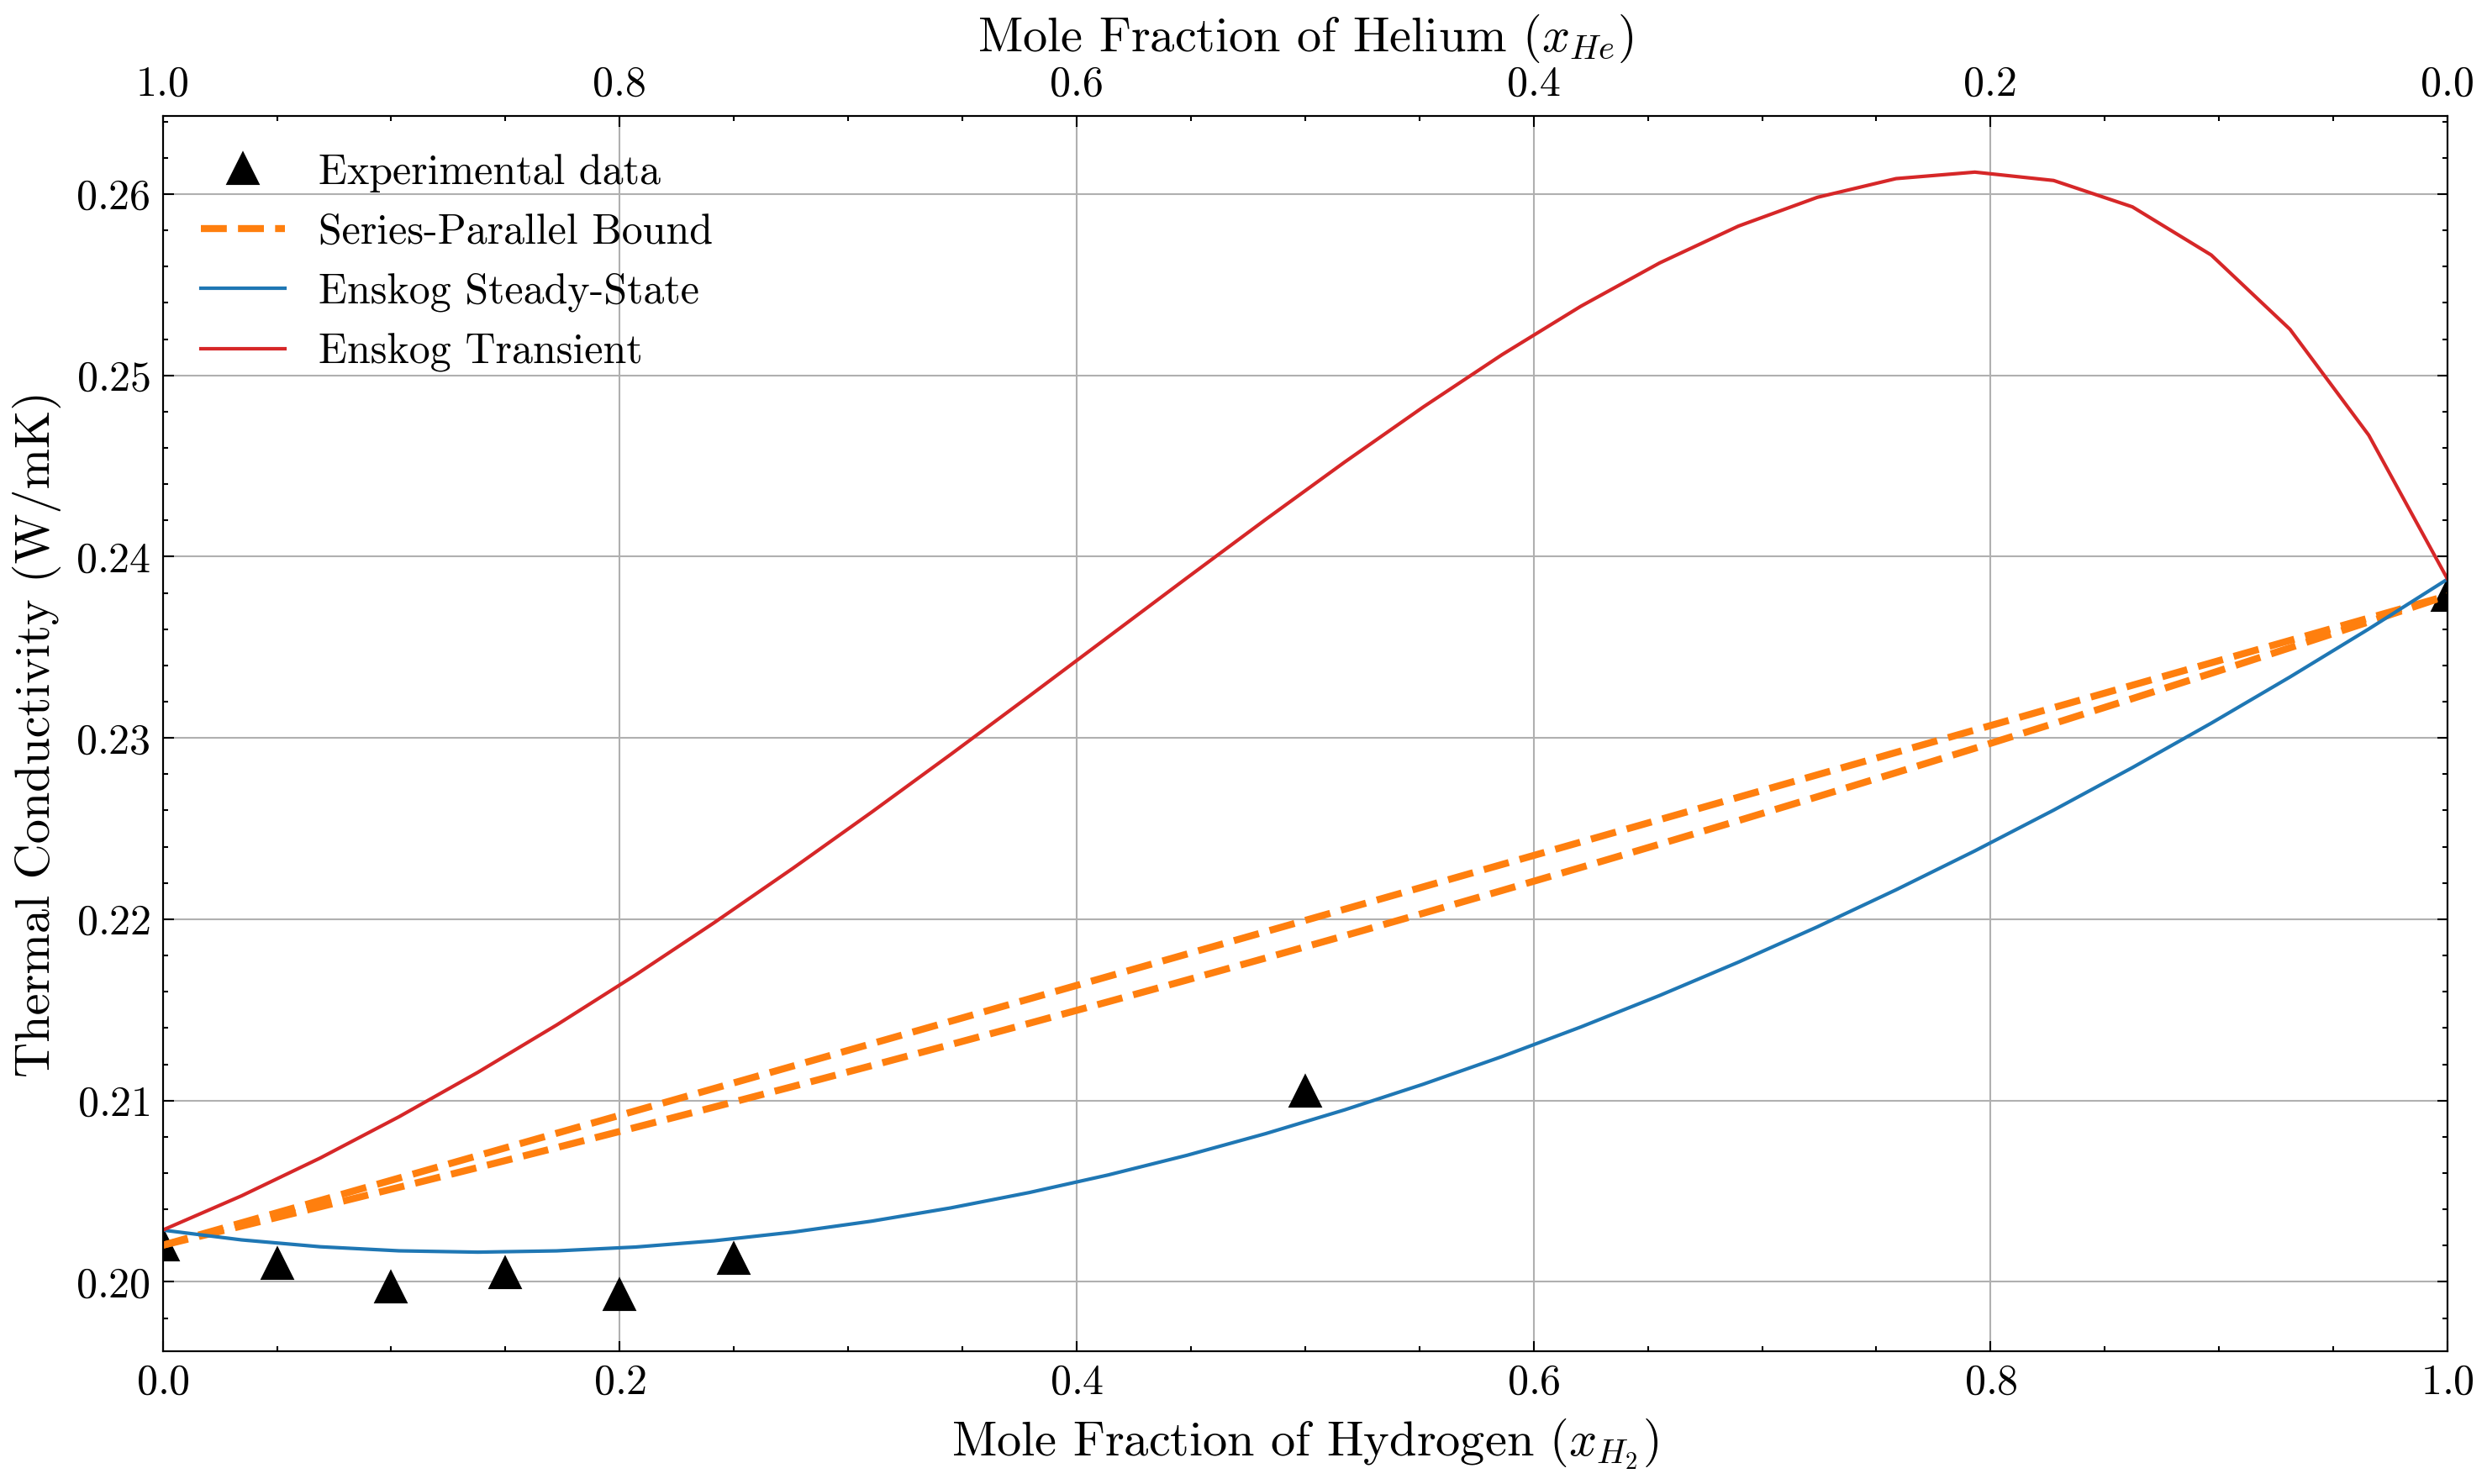

This chart was generated by the following Python code:
import numpy as np
import matplotlib.pyplot as plt
import pyenskog
import scienceplots

# Experimental data from Shaskov and Kamchatov (1972)
exp_mole_fractions = np.array([0, 0.05, 0.1, 0.15, 0.2, 0.25, 0.5, 1])
exp_thermal_conductivities = np.array([0.20202, 0.20099, 0.19968, 0.20049, 0.19927, 0.20126, 0.21048, 0.23785])

# Parameters for the gas mixtures
kb = 1.3806e-23  # Boltzmann constant
avogadro = 6.022e23  # Avogadro's constant in particles/mol

# Set up the solver
kT = 1.0  # This is an "uninteresting" variable for hard spheres, so is set to 1
verbose = False  # Don't output lots of data
use_tables = False
SonineOrder = 10
# Choose the equation of state used. Can be BOLTZMANN (ideal gas), BMCSL (recommended), VS, or HEYES
EOS = pyenskog.EOStype.BMCSL

# Define density
density = 0.00001  # density_close_pack / 3 # Volume of three times close packed

# Parameters for species
# Hydrogen
d_h2 = 228e-12
molar_mass_hydrogen = 2e-3  # Molar mass in kg/mol
m_h2 = molar_mass_hydrogen / avogadro  # in kg
k_h2 = 0.23785

# Helium
d_he = 208e-12 
molar_mass_helium = 4e-3  # Molar mass in kg/mol
m_he = molar_mass_helium / avogadro  # in kg
k_he = 0.20202

# Temperature at which thermal conductivity is measured
temperature = 423.15  # Kelvin

def series_parallel_bound_prediction(x_h2, is_max):
    x_he = 1 - x_h2
    if is_max:
        return x_h2 * k_h2 + x_he * k_he
   
    return 1 / (x_he / k_he + x_h2 / k_h2)

def enskog_theory_prediction(x_h2, temp, is_max):
    e = pyenskog.Enskog(density, EOS, SonineOrder, verbose, kT, use_tables)
    e.addSpecies(d_he/d_h2, m_he/m_h2, 1-x_h2+1e-6)
    e.addSpecies(1, 1, x_h2+1e-6)
    e.init()
 
    if is_max:
        k_mix_red = e.Luu()
    else:
        k_mix_red = e.Luu() - e.Lau(0)**2 / e.Lab(0, 0)
    k_mix = k_mix_red * (kb * temp / (m_h2 * d_h2**2))**0.5 * kb / d_h2
    return k_mix

# Calculate predictions
prediction_range = np.linspace(0, 1, 30)
series_predictions = [series_parallel_bound_prediction(x, True) for x in prediction_range]
parallel_predictions = [series_parallel_bound_prediction(x, False) for x in prediction_range]
enskog_predictions = [enskog_theory_prediction(x, temperature, False) for x in prediction_range]
enskog_superconduction = [enskog_theory_prediction(x, temperature, True) for x in prediction_range]

# Plotting the results
plt.style.use(["science", "ieee", "no-latex"])
fig, ax1 = plt.subplots(figsize=(10, 6))

# Plot the data on the primary x-axis
ax1.plot(exp_mole_fractions, exp_thermal_conductivities, '^', color='black', label='Experimental data', markersize=8)
ax1.plot(prediction_range, series_predictions, '--', color='#ff7f0e', linewidth=2, label='Series-Parallel Bound')
ax1.plot(prediction_range, parallel_predictions, '--', color='#ff7f0e', linewidth=2)
ax1.plot(prediction_range, enskog_predictions, '-', color='#1f77b4', label='Enskog Steady-State')
ax1.plot(prediction_range, enskog_superconduction, '-', color='#d62728', label='Enskog Transient')

# Set labels for the primary x-axis
ax1.set_xlabel('Mole Fraction of Hydrogen ($x_{H_{2}}$)', fontsize=14)
ax1.set_ylabel('Thermal Conductivity (W/mK)', fontsize=14)
ax1.grid(True)
ax1.set_xlim(0, 1)

# Create a secondary x-axis on top
ax2 = ax1.twiny()

# Set ticks and labels for the secondary x-axis
ax2.set_xticks(ax1.get_xticks())
ax2.set_xbound(ax1.get_xbound())
ax2.set_xticklabels([f'{1-x:.1f}' for x in ax1.get_xticks()])
ax2.set_xlabel('Mole Fraction of Helium ($x_{He}$)', fontsize=14)

# Adjust tick label sizes
ax1.tick_params(axis='both', which='major', labelsize=12)
ax2.tick_params(axis='x', which='major', labelsize=12)

# Add legend
ax1.legend(fontsize=12)

# Final adjustments
fig.tight_layout()
plt.savefig("thermal_conductivity_predictions_validation_with_helium.png", dpi=300, bbox_inches='tight')
plt.show()
